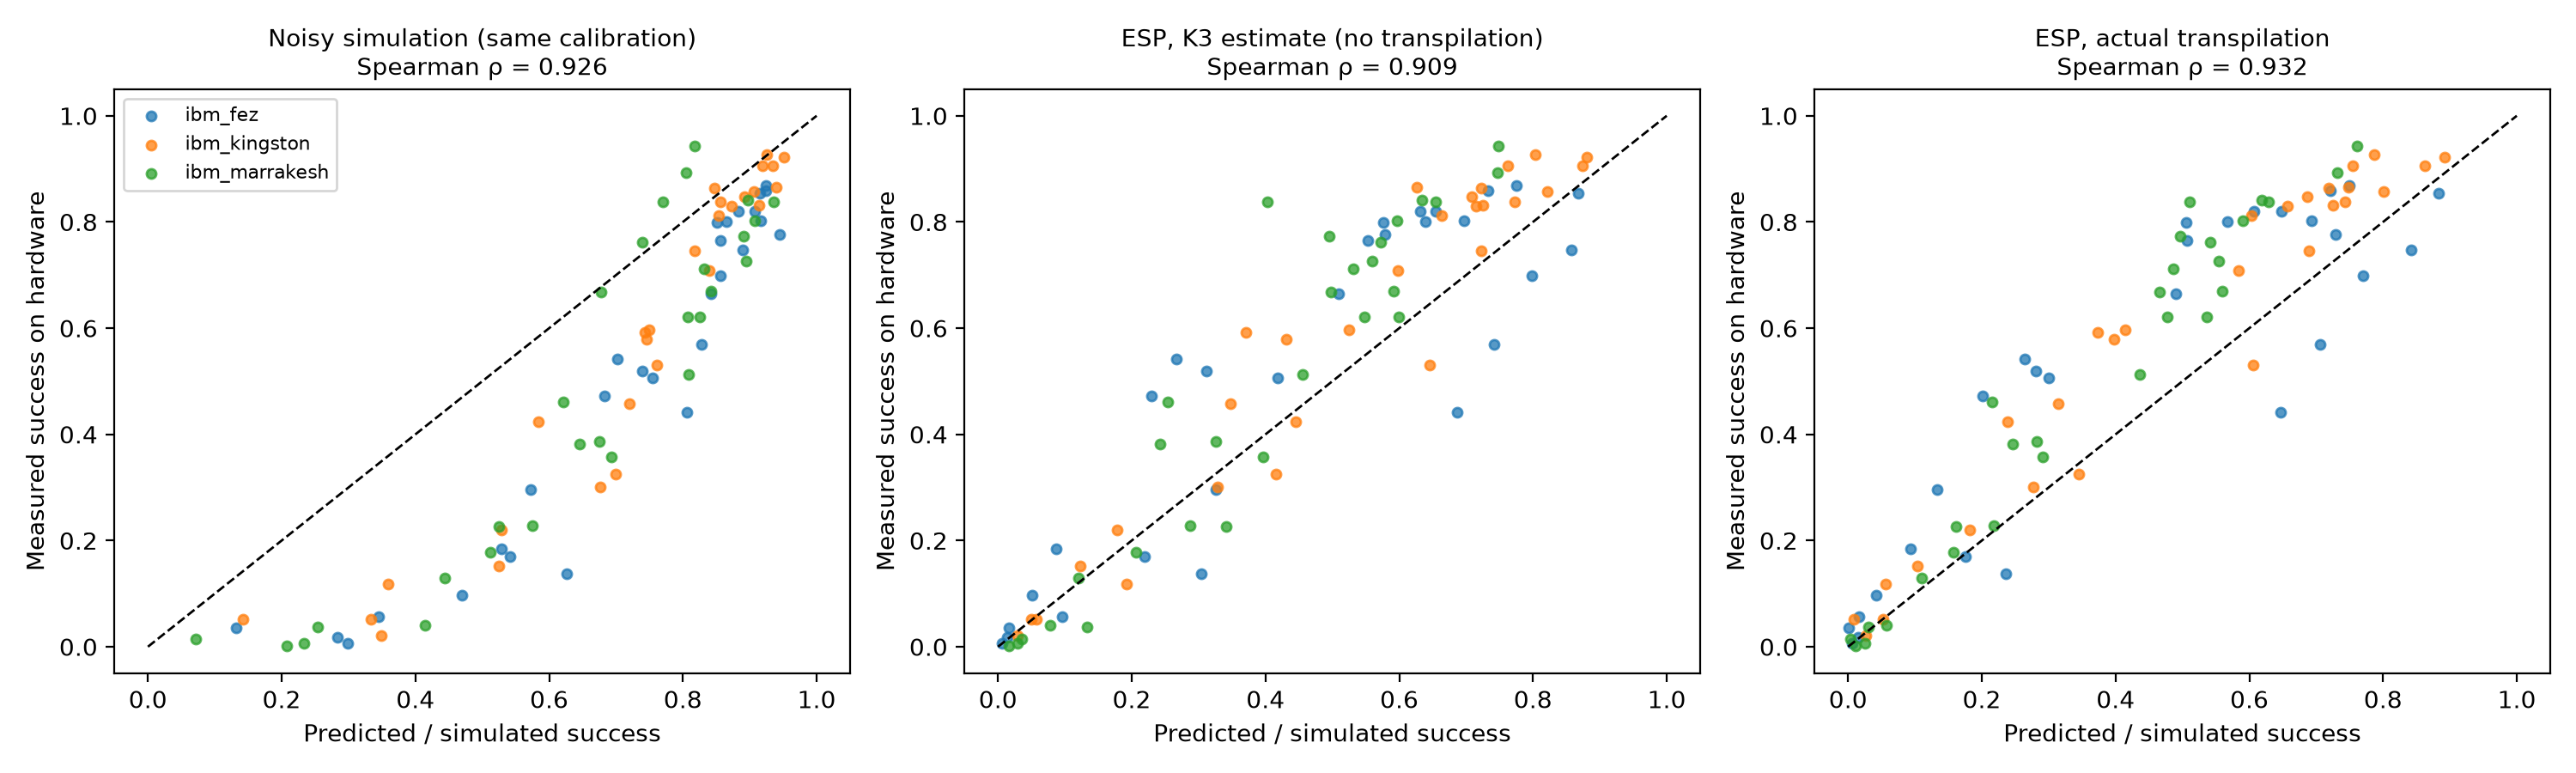

The table this chart was drawn from, first rows:
circuit, family, n, target, key, n2_logical, actual_n2, actual_depth, raw_fidelity, esp_estimated, esp_actual, measured, simulated
ghz_4, ghz, 4, ibm_fez, 1011, 6, 6, 31, 0.9994, 0.8574, 0.8415, 0.7478, 0.8898
ghz_6, ghz, 6, ibm_fez, 100110, 10, 10, 47, 0.9994, 0.7978, 0.7706, 0.6985, 0.856
ghz_8, ghz, 8, ibm_fez, 101100, 14, 14, 63, 0.9994, 0.7422, 0.7057, 0.5697, 0.8273
ghz_10, ghz, 10, ibm_fez, 1111010001, 18, 18, 79, 0.9994, 0.6864, 0.6462, 0.4412, 0.806
qft_4, qft, 4, ibm_fez, 1011, 36, 54, 152, 0.9994, 0.5533, 0.507, 0.7645, 0.8565
qft_6, qft, 6, ibm_fez, 11110, 78, 138, 338, 0.9994, 0.2297, 0.201, 0.4718, 0.683
qft_8, qft, 8, ibm_fez, 1000011, 136, 286, 630, 0.9994, 0.05138, 0.04166, 0.09725, 0.4693
qft_10, qft, 10, ibm_fez, 110110110, 210, 471, 942, 0.9994, 0.006487, 0.005995, 0.006, 0.2988
random_4, random, 4, ibm_fez, 1110, 24, 30, 102, 0.9994, 0.655, 0.6477, 0.8205, 0.9075
random_6, random, 6, ibm_fez, 101011, 34, 52, 164, 0.9994, 0.5089, 0.4904, 0.665, 0.8415
random_8, random, 8, ibm_fez, 11101111, 62, 104, 195, 0.9994, 0.2661, 0.2645, 0.5415, 0.7017
random_10, random, 10, ibm_fez, 1110110100, 4, 4, 32, 0.9994, 0.5785, 0.7289, 0.7765, 0.9445
qaoa_ring_4, qaoa_ring, 4, ibm_fez, 1100, 32, 50, 214, 0.9994, 0.5758, 0.5054, 0.7995, 0.8512
qaoa_ring_6, qaoa_ring, 6, ibm_fez, 10100, 48, 96, 316, 0.9994, 0.4184, 0.2996, 0.5062, 0.755
qaoa_ring_8, qaoa_ring, 8, ibm_fez, 10000110, 64, 112, 423, 0.9994, 0.3034, 0.2357, 0.137, 0.6265
qaoa_ring_10, qaoa_ring, 10, ibm_fez, 10101011, 80, 134, 505, 0.9994, 0.2198, 0.1752, 0.1693, 0.5413
qaoa_complete_4, qaoa_complete, 4, ibm_fez, 1100, 24, 36, 137, 0.9994, 0.6317, 0.6065, 0.8197, 0.883
qaoa_complete_6, qaoa_complete, 6, ibm_fez, 100010, 60, 108, 272, 0.9994, 0.3117, 0.281, 0.52, 0.7388
qaoa_complete_8, qaoa_complete, 8, ibm_fez, 1001110, 112, 214, 462, 0.9994, 0.08705, 0.09285, 0.1845, 0.529
qaoa_complete_10, qaoa_complete, 10, ibm_fez, 1001111110, 180, 390, 735, 0.9994, 0.01381, 0.01538, 0.018, 0.2833
real_amplitudes_4, real_amplitudes, 4, ibm_fez, 10, 24, 45, 117, 0.9994, 0.6392, 0.5675, 0.8013, 0.8652
real_amplitudes_6, real_amplitudes, 6, ibm_fez, 100010, 60, 192, 350, 0.9994, 0.3254, 0.1327, 0.2965, 0.5727
real_amplitudes_8, real_amplitudes, 8, ibm_fez, 10011, 112, 403, 643, 0.9994, 0.09585, 0.01667, 0.056, 0.3445
real_amplitudes_10, real_amplitudes, 10, ibm_fez, 10110, 180, 696, 690, 0.9994, 0.01642, 0.001025, 0.03475, 0.1323
bernstein_vazirani_4, bernstein_vazirani, 4, ibm_fez, 1111, 2, 2, 15, 0.9994, 0.8676, 0.8827, 0.8545, 0.9147
bernstein_vazirani_6, bernstein_vazirani, 6, ibm_fez, 10, 8, 14, 35, 0.9994, 0.7746, 0.7499, 0.869, 0.9247
bernstein_vazirani_8, bernstein_vazirani, 8, ibm_fez, 11011000, 8, 14, 35, 0.9994, 0.7331, 0.7211, 0.8588, 0.9243
bernstein_vazirani_10, bernstein_vazirani, 10, ibm_fez, 111000101, 8, 14, 37, 0.9994, 0.6964, 0.6929, 0.802, 0.9165
ghz_4, ghz, 4, ibm_marrakesh, 1011, 6, 6, 31, 0.9994, 0.747, 0.7309, 0.893, 0.8045
ghz_6, ghz, 6, ibm_marrakesh, 100110, 10, 10, 47, 0.9994, 0.6542, 0.6288, 0.8375, 0.7698
ghz_8, ghz, 8, ibm_marrakesh, 101100, 14, 14, 63, 0.9994, 0.5728, 0.5409, 0.7612, 0.7392
ghz_10, ghz, 10, ibm_marrakesh, 1111010001, 18, 18, 79, 0.9994, 0.4984, 0.4653, 0.6675, 0.677
qft_4, qft, 4, ibm_marrakesh, 1011, 36, 54, 152, 0.9994, 0.5315, 0.4868, 0.7123, 0.8317
qft_6, qft, 6, ibm_marrakesh, 11110, 78, 138, 338, 0.9994, 0.2541, 0.2149, 0.4605, 0.6218
qft_8, qft, 8, ibm_marrakesh, 1000011, 136, 286, 630, 0.9994, 0.07798, 0.05709, 0.04025, 0.415
qft_10, qft, 10, ibm_marrakesh, 110110110, 210, 471, 942, 0.9994, 0.01583, 0.01147, 0.00225, 0.2072
random_4, random, 4, ibm_marrakesh, 1110, 24, 30, 102, 0.9994, 0.5971, 0.5906, 0.802, 0.9073
random_6, random, 6, ibm_marrakesh, 101011, 34, 52, 164, 0.9994, 0.4552, 0.4362, 0.5122, 0.8087
random_8, random, 8, ibm_marrakesh, 11101111, 62, 104, 195, 0.9994, 0.2422, 0.2468, 0.3812, 0.6452
random_10, random, 10, ibm_marrakesh, 1110110100, 4, 4, 32, 0.9994, 0.4032, 0.5102, 0.8375, 0.9363
qaoa_ring_4, qaoa_ring, 4, ibm_marrakesh, 1100, 32, 50, 214, 0.9994, 0.5476, 0.4767, 0.6212, 0.8075
qaoa_ring_6, qaoa_ring, 6, ibm_marrakesh, 10100, 48, 96, 316, 0.9994, 0.3966, 0.2905, 0.3568, 0.6935
qaoa_ring_8, qaoa_ring, 8, ibm_marrakesh, 10000110, 64, 112, 423, 0.9994, 0.2867, 0.2185, 0.2288, 0.5747
qaoa_ring_10, qaoa_ring, 10, ibm_marrakesh, 10101011, 80, 134, 505, 0.9994, 0.207, 0.158, 0.1785, 0.5122
qaoa_complete_4, qaoa_complete, 4, ibm_marrakesh, 1100, 24, 36, 137, 0.9994, 0.591, 0.5589, 0.6695, 0.8417
qaoa_complete_6, qaoa_complete, 6, ibm_marrakesh, 100010, 60, 108, 272, 0.9994, 0.3254, 0.2822, 0.3867, 0.6745
qaoa_complete_8, qaoa_complete, 8, ibm_marrakesh, 1001110, 112, 214, 462, 0.9994, 0.1198, 0.1095, 0.1298, 0.4435
qaoa_complete_10, qaoa_complete, 10, ibm_marrakesh, 1001111110, 180, 390, 735, 0.9994, 0.02965, 0.02494, 0.0065, 0.2335
real_amplitudes_4, real_amplitudes, 4, ibm_marrakesh, 10, 24, 45, 117, 0.9994, 0.5989, 0.5358, 0.621, 0.8257
real_amplitudes_6, real_amplitudes, 6, ibm_marrakesh, 100010, 60, 192, 350, 0.9994, 0.341, 0.1619, 0.2263, 0.5245
real_amplitudes_8, real_amplitudes, 8, ibm_marrakesh, 10011, 112, 403, 643, 0.9994, 0.1329, 0.03038, 0.03775, 0.2532
real_amplitudes_10, real_amplitudes, 10, ibm_marrakesh, 10110, 180, 696, 690, 0.9994, 0.03563, 0.003476, 0.014, 0.071
bernstein_vazirani_4, bernstein_vazirani, 4, ibm_marrakesh, 1111, 2, 2, 15, 0.9994, 0.7483, 0.761, 0.9427, 0.8175
bernstein_vazirani_6, bernstein_vazirani, 6, ibm_marrakesh, 10, 8, 14, 35, 0.9994, 0.6339, 0.6188, 0.8417, 0.897
bernstein_vazirani_8, bernstein_vazirani, 8, ibm_marrakesh, 11011000, 8, 14, 35, 0.9994, 0.5592, 0.5548, 0.7268, 0.895
bernstein_vazirani_10, bernstein_vazirani, 10, ibm_marrakesh, 111000101, 8, 14, 37, 0.9994, 0.4952, 0.497, 0.773, 0.8905
ghz_4, ghz, 4, ibm_kingston, 1011, 6, 6, 31, 0.9996, 0.8747, 0.8622, 0.906, 0.934
ghz_6, ghz, 6, ibm_kingston, 100110, 10, 10, 47, 0.9996, 0.822, 0.8004, 0.857, 0.9062
ghz_8, ghz, 8, ibm_kingston, 101100, 14, 14, 63, 0.9996, 0.7724, 0.7429, 0.8377, 0.8568
ghz_10, ghz, 10, ibm_kingston, 1111010001, 18, 18, 79, 0.9996, 0.7223, 0.6896, 0.7465, 0.8173
... 24 more rows
